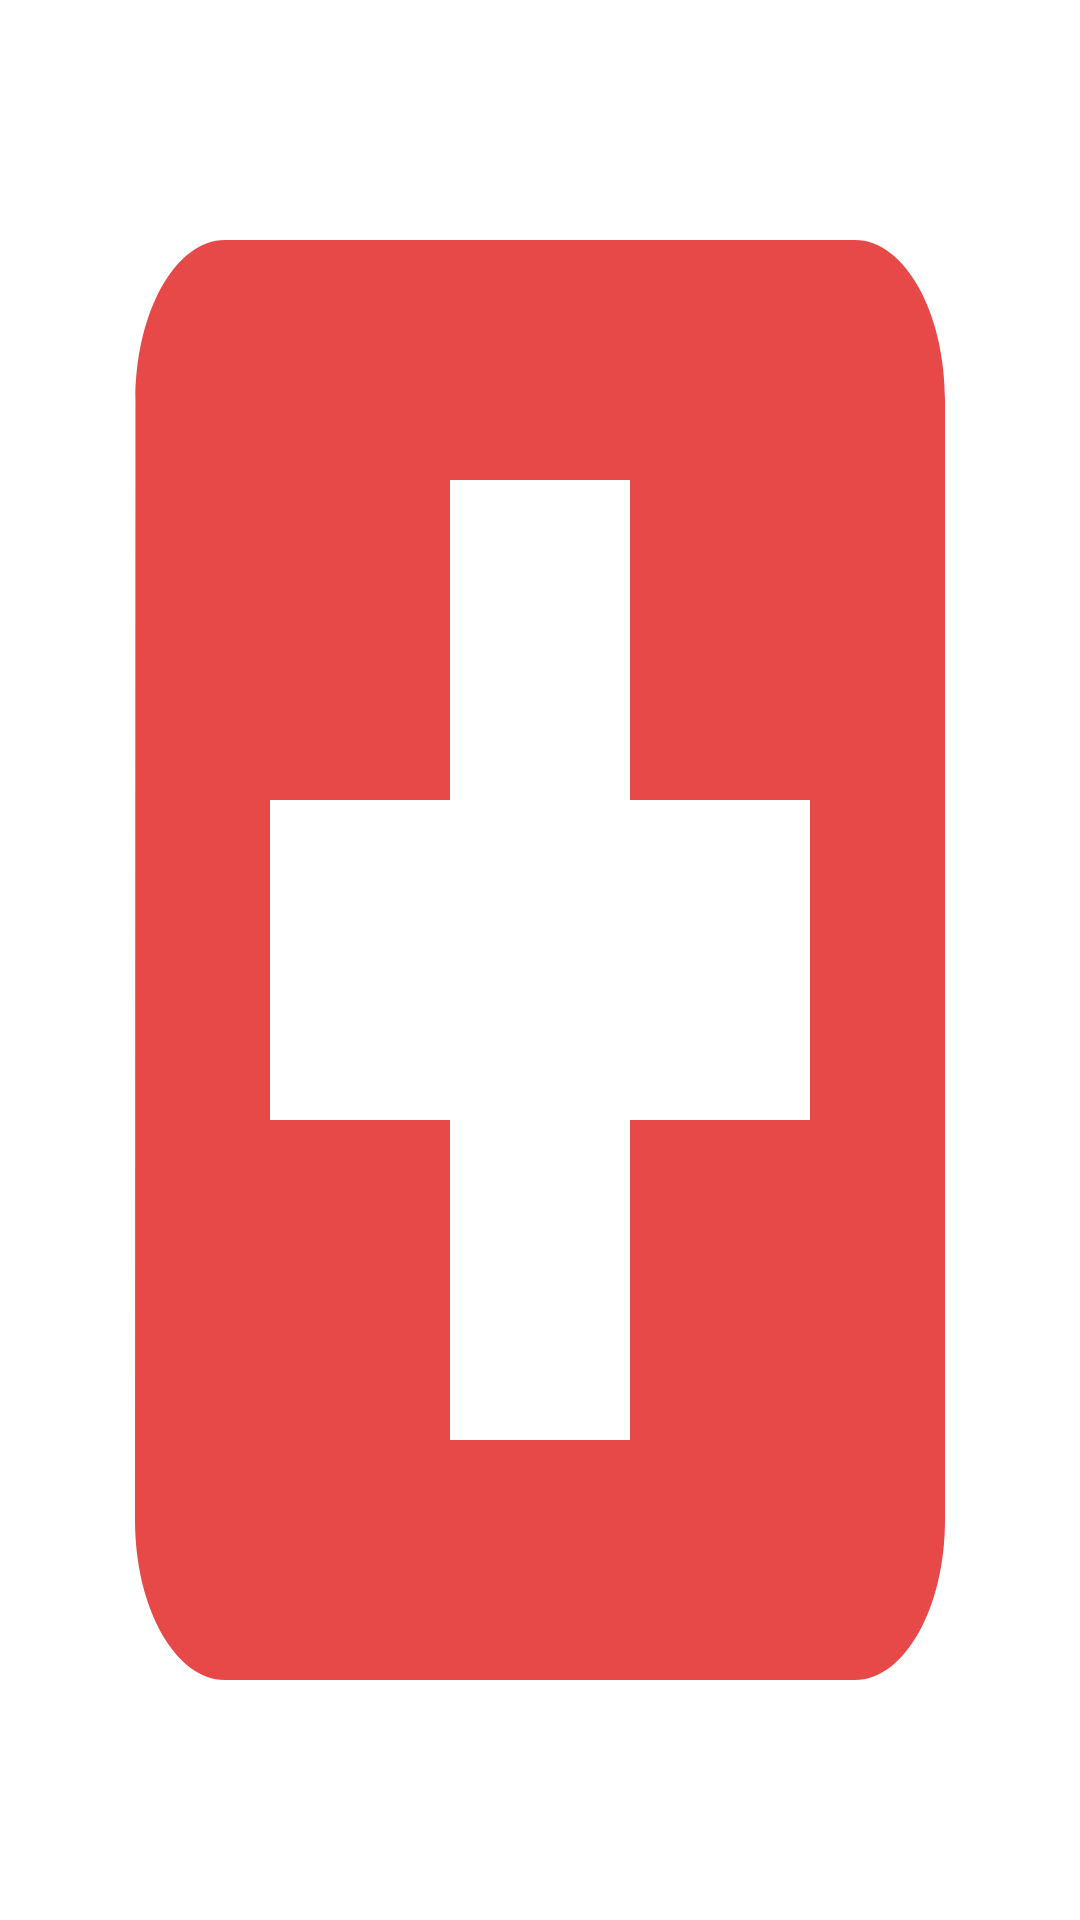

Produce the Android XML layout that renders to this screen, including the resource entries it uses.
<!-- AndroidManifest.xml: application theme Theme.Appli_MigraineFinal -->
<!-- res/layout/activity_main.xml -->
<?xml version="1.0" encoding="utf-8"?>
<androidx.constraintlayout.widget.ConstraintLayout xmlns:android="http://schemas.android.com/apk/res/android"
    xmlns:app="http://schemas.android.com/apk/res-auto"
    xmlns:tools="http://schemas.android.com/tools"
    android:layout_width="match_parent"
    android:layout_height="match_parent"
    tools:context=".MainActivity"
    android:background="@drawable/ic_baseline_local_hospital_24"/>
<!-- resources referenced by this layout -->
<resources>
  <!-- drawable ic_baseline_local_hospital_24 (drawable) -->
  <vector android:height="24dp" android:tint="#E74949"
      android:viewportHeight="24" android:viewportWidth="24"
      android:width="24dp" xmlns:android="http://schemas.android.com/apk/res/android">
      <path android:fillColor="@android:color/white" android:pathData="M19,3L5,3c-1.1,0 -1.99,0.9 -1.99,2L3,19c0,1.1 0.9,2 2,2h14c1.1,0 2,-0.9 2,-2L21,5c0,-1.1 -0.9,-2 -2,-2zM18,14h-4v4h-4v-4L6,14v-4h4L10,6h4v4h4v4z"/>
  </vector>
  <style name="Theme.Appli_MigraineFinal" parent="Theme.MaterialComponents.DayNight.DarkActionBar">
          
          <item name="colorPrimary">@color/purple_500</item>
          <item name="colorPrimaryVariant">@color/purple_700</item>
          <item name="colorOnPrimary">@color/white</item>
          
          <item name="colorSecondary">@color/teal_200</item>
          <item name="colorSecondaryVariant">@color/teal_700</item>
          <item name="colorOnSecondary">@color/black</item>
          
          <item name="android:statusBarColor">?attr/colorPrimaryVariant</item>
          
      </style>
  <!-- not gathered from this repository: default colours our renderer supplied (Android Studio template values) -->
  <color name="purple_500">#FF6200EE</color>
  <color name="purple_700">#FF3700B3</color>
  <color name="teal_200">#FF03DAC5</color>
  <color name="teal_700">#FF018786</color>
  <color name="black">#FF000000</color>
  <color name="white">#FFFFFFFF</color>
</resources>
